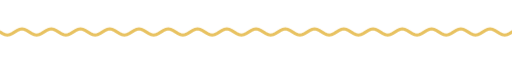
t = 0.00 s
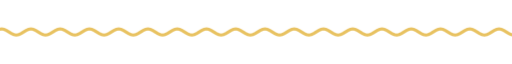
t = 1.67 s
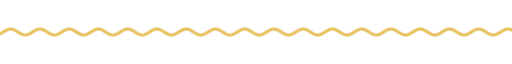
t = 3.33 s
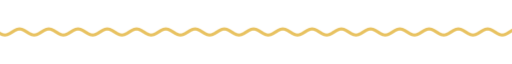
t = 5.00 s
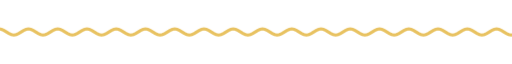
t = 6.67 s
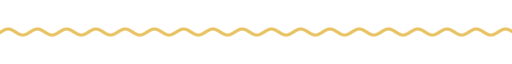
t = 8.33 s

The animated SVG that drew these frames (rendered in a browser with its animation timeline set to each time). Animation: 9 CSS @keyframes rules; frames cover the first 8.33 s, repeats indefinitely.

<svg xmlns="http://www.w3.org/2000/svg" xmlns:xlink="http://www.w3.org/1999/xlink" width="840" height="28" viewBox="0 0 840 28" role="img" aria-label="divider"><title>divider</title><style>text{font-family:G,R,'Google Sans','Segoe UI',Roboto,sans-serif;font-variation-settings:'ROND' 100}
.up{animation:up .8s cubic-bezier(.05,.7,.1,1) both}
.pop{transform-box:fill-box;transform-origin:center;animation:pop .6s cubic-bezier(.34,1.56,.64,1) both}
.fade{animation:fade .9s ease both}
.spin{transform-box:fill-box;transform-origin:center;animation:spin 40s linear infinite}
.spin-r{transform-box:fill-box;transform-origin:center;animation:spin 28s linear infinite reverse}
.bob{transform-box:fill-box;transform-origin:center;animation:bob 7s ease-in-out infinite}
.grow{transform-box:fill-box;transform-origin:left center;animation:grow 1.1s cubic-bezier(.2,0,0,1) both}
.wght{animation:wght 1.6s cubic-bezier(.2,0,0,1) .2s both}
.wave{animation:wave 2.4s linear infinite}
.blink{animation:blink 1s step-end infinite}
@keyframes blink{50%{opacity:0}}
@keyframes up{from{opacity:0;transform:translateY(14px)}to{opacity:1;transform:none}}
@keyframes pop{from{opacity:0;transform:scale(.6)}to{opacity:1;transform:scale(1)}}
@keyframes fade{from{opacity:0}to{opacity:1}}
@keyframes spin{to{transform:rotate(360deg)}}
@keyframes bob{0%,100%{transform:translateY(0) rotate(0)}50%{transform:translateY(-10px) rotate(12deg)}}
@keyframes grow{from{transform:scaleX(0)}to{transform:scaleX(1)}}
@keyframes wght{from{font-variation-settings:'ROND' 100,'wght' 400}to{font-variation-settings:'ROND' 100,'wght' 760}}
@keyframes wave{from{transform:translateX(0)}to{transform:translateX(-48px)}}
@media (prefers-reduced-motion:reduce){*{animation:none!important}}</style><clipPath id="w"><rect x="0" y="0" width="840" height="28"/></clipPath><g clip-path="url(#w)"><path class="wave" d="M0 14.0 L4 16.5 L8 18.3 L12 19.0 L16 18.3 L20 16.5 L24 14.0 L28 11.5 L32 9.7 L36 9.0 L40 9.7 L44 11.5 L48 14.0 L52 16.5 L56 18.3 L60 19.0 L64 18.3 L68 16.5 L72 14.0 L76 11.5 L80 9.7 L84 9.0 L88 9.7 L92 11.5 L96 14.0 L100 16.5 L104 18.3 L108 19.0 L112 18.3 L116 16.5 L120 14.0 L124 11.5 L128 9.7 L132 9.0 L136 9.7 L140 11.5 L144 14.0 L148 16.5 L152 18.3 L156 19.0 L160 18.3 L164 16.5 L168 14.0 L172 11.5 L176 9.7 L180 9.0 L184 9.7 L188 11.5 L192 14.0 L196 16.5 L200 18.3 L204 19.0 L208 18.3 L212 16.5 L216 14.0 L220 11.5 L224 9.7 L228 9.0 L232 9.7 L236 11.5 L240 14.0 L244 16.5 L248 18.3 L252 19.0 L256 18.3 L260 16.5 L264 14.0 L268 11.5 L272 9.7 L276 9.0 L280 9.7 L284 11.5 L288 14.0 L292 16.5 L296 18.3 L300 19.0 L304 18.3 L308 16.5 L312 14.0 L316 11.5 L320 9.7 L324 9.0 L328 9.7 L332 11.5 L336 14.0 L340 16.5 L344 18.3 L348 19.0 L352 18.3 L356 16.5 L360 14.0 L364 11.5 L368 9.7 L372 9.0 L376 9.7 L380 11.5 L384 14.0 L388 16.5 L392 18.3 L396 19.0 L400 18.3 L404 16.5 L408 14.0 L412 11.5 L416 9.7 L420 9.0 L424 9.7 L428 11.5 L432 14.0 L436 16.5 L440 18.3 L444 19.0 L448 18.3 L452 16.5 L456 14.0 L460 11.5 L464 9.7 L468 9.0 L472 9.7 L476 11.5 L480 14.0 L484 16.5 L488 18.3 L492 19.0 L496 18.3 L500 16.5 L504 14.0 L508 11.5 L512 9.7 L516 9.0 L520 9.7 L524 11.5 L528 14.0 L532 16.5 L536 18.3 L540 19.0 L544 18.3 L548 16.5 L552 14.0 L556 11.5 L560 9.7 L564 9.0 L568 9.7 L572 11.5 L576 14.0 L580 16.5 L584 18.3 L588 19.0 L592 18.3 L596 16.5 L600 14.0 L604 11.5 L608 9.7 L612 9.0 L616 9.7 L620 11.5 L624 14.0 L628 16.5 L632 18.3 L636 19.0 L640 18.3 L644 16.5 L648 14.0 L652 11.5 L656 9.7 L660 9.0 L664 9.7 L668 11.5 L672 14.0 L676 16.5 L680 18.3 L684 19.0 L688 18.3 L692 16.5 L696 14.0 L700 11.5 L704 9.7 L708 9.0 L712 9.7 L716 11.5 L720 14.0 L724 16.5 L728 18.3 L732 19.0 L736 18.3 L740 16.5 L744 14.0 L748 11.5 L752 9.7 L756 9.0 L760 9.7 L764 11.5 L768 14.0 L772 16.5 L776 18.3 L780 19.0 L784 18.3 L788 16.5 L792 14.0 L796 11.5 L800 9.7 L804 9.0 L808 9.7 L812 11.5 L816 14.0 L820 16.5 L824 18.3 L828 19.0 L832 18.3 L836 16.5 L840 14.0 L844 11.5 L848 9.7 L852 9.0 L856 9.7 L860 11.5 L864 14.0 L868 16.5 L872 18.3 L876 19.0 L880 18.3 L884 16.5 L888 14.0 L892 11.5 L896 9.7 L900 9.0 L904 9.7 L908 11.5 L912 14.0 L916 16.5 L920 18.3 L924 19.0 L928 18.3 L932 16.5 L936 14.0" fill="none" stroke="#e8c261" stroke-width="5" stroke-linecap="round"/></g></svg>
